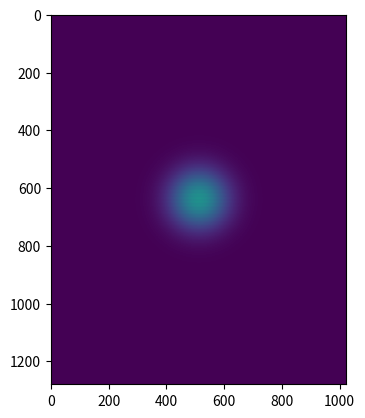
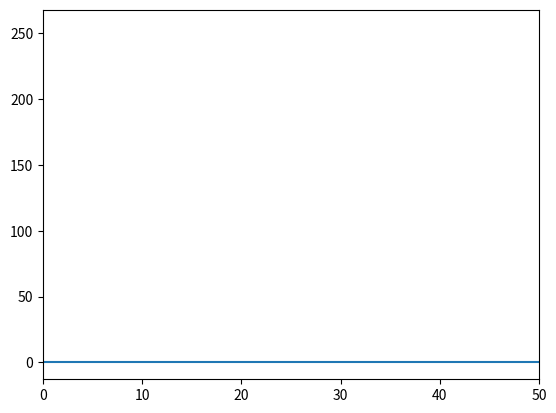

Write the Python code that produced these figures, in order. (Note: this script raises an exception after producing the figures.)
import numpy as np
import matplotlib.pyplot as plt
from PIL import Image
from scipy.signal import sawtooth

SLMwidth = 1280
SLMheight = 1024

pixel_x = np.linspace(0, SLMwidth, SLMwidth)
pixel_y = np.linspace(0, SLMheight, SLMheight)
MeshX, MeshY = np.meshgrid(pixel_x, pixel_y)
Meshr = (MeshX- SLMwidth/2)**2 + (MeshY- SLMheight/2)**2
MeshX=MeshX.T
basic_block = np.zeros((SLMwidth, SLMheight))
gaussian_mask = np.ones_like(basic_block)
basic_block[::2, :] = 255
# sawtooth_wave = ((sawtooth(2 * np.pi * 400 * MeshX/np.max(MeshX))+1)/2)*255


radius = 100
gaussian_mask=gaussian_mask*np.exp(-(Meshr.T/(radius**2)))


image = basic_block*gaussian_mask
# image=sawtooth_wave*gaussian_mask
# image=sawtooth_wave
# image = basic_block

fig, ax = plt.subplots()
ax.imshow(image)
plt.show()

fig2, ax2 = plt.subplots()
ax2.plot(pixel_x, image[:, int(SLMheight/2)])
ax2.set_xlim(0, 50)
plt.show()
image = image.T
image = Image.fromarray(image.astype(np.uint8))

# Save the image
image.save("./data/greyscale_image400.bmp")
